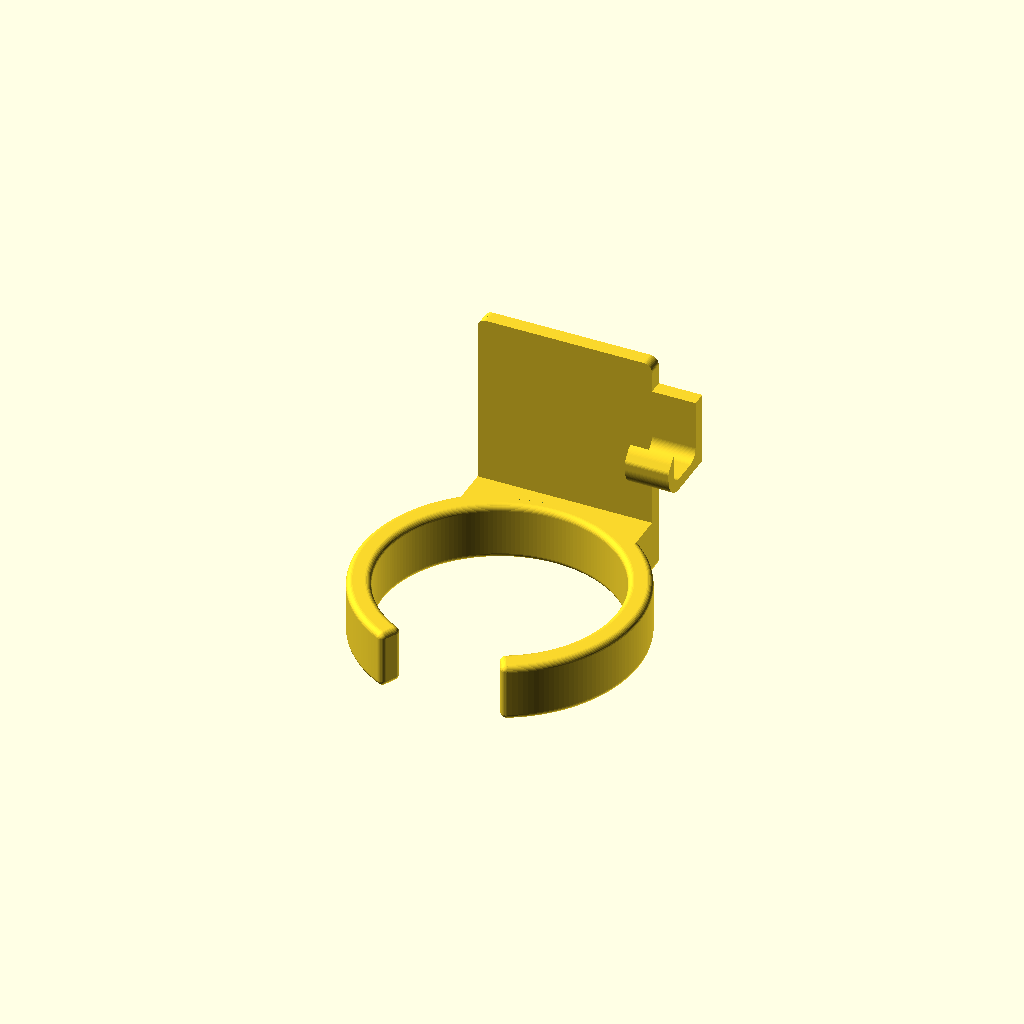
Cell 1: the model at its default parameters.
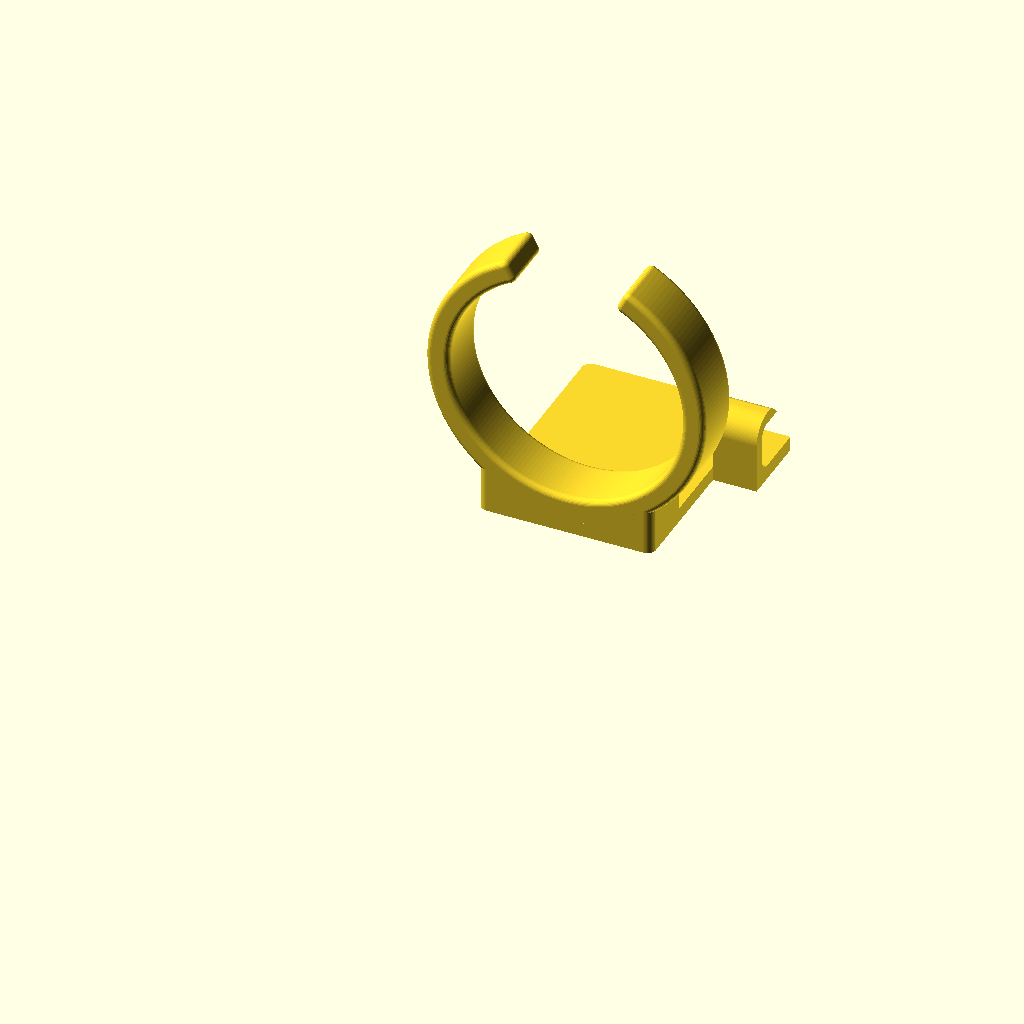
Cell 2: the same model with print_orientation = "back".
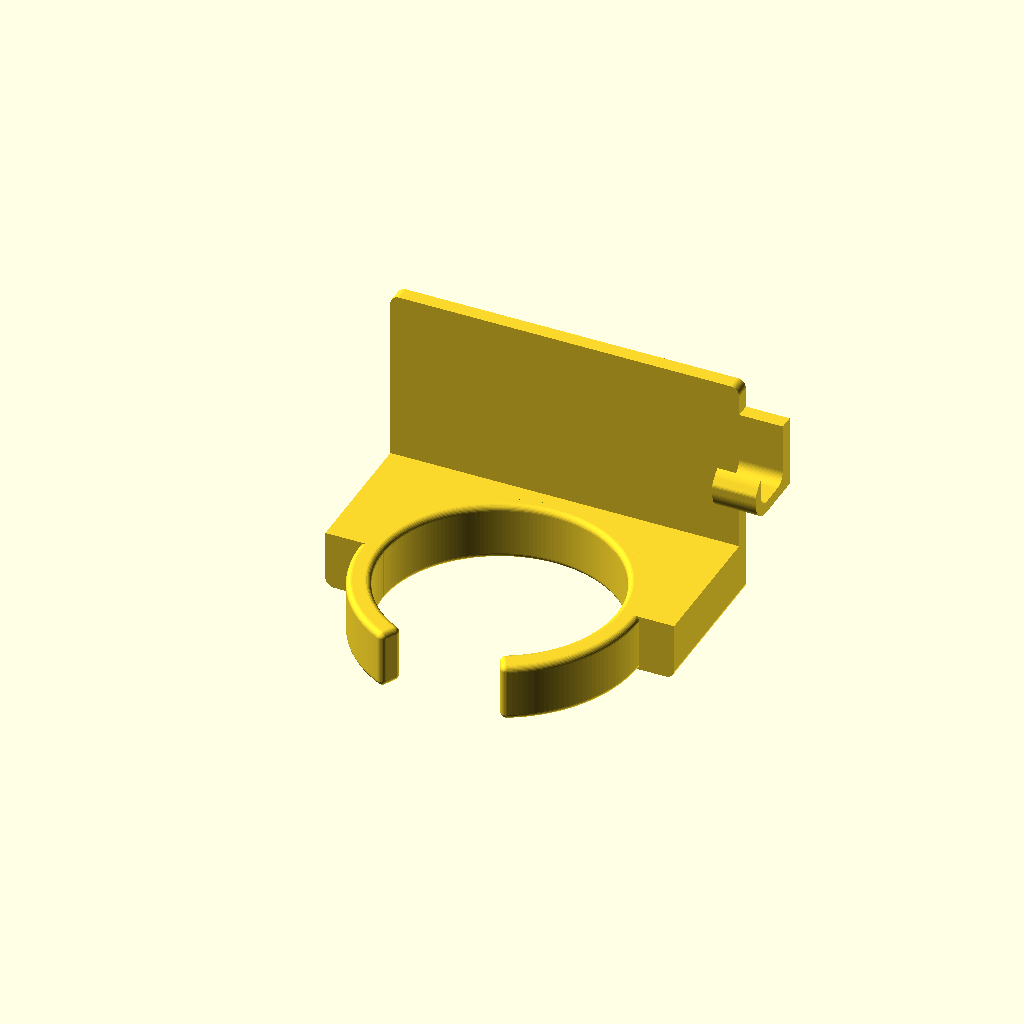
Cell 3: plate_w = 120 (everything else at default).
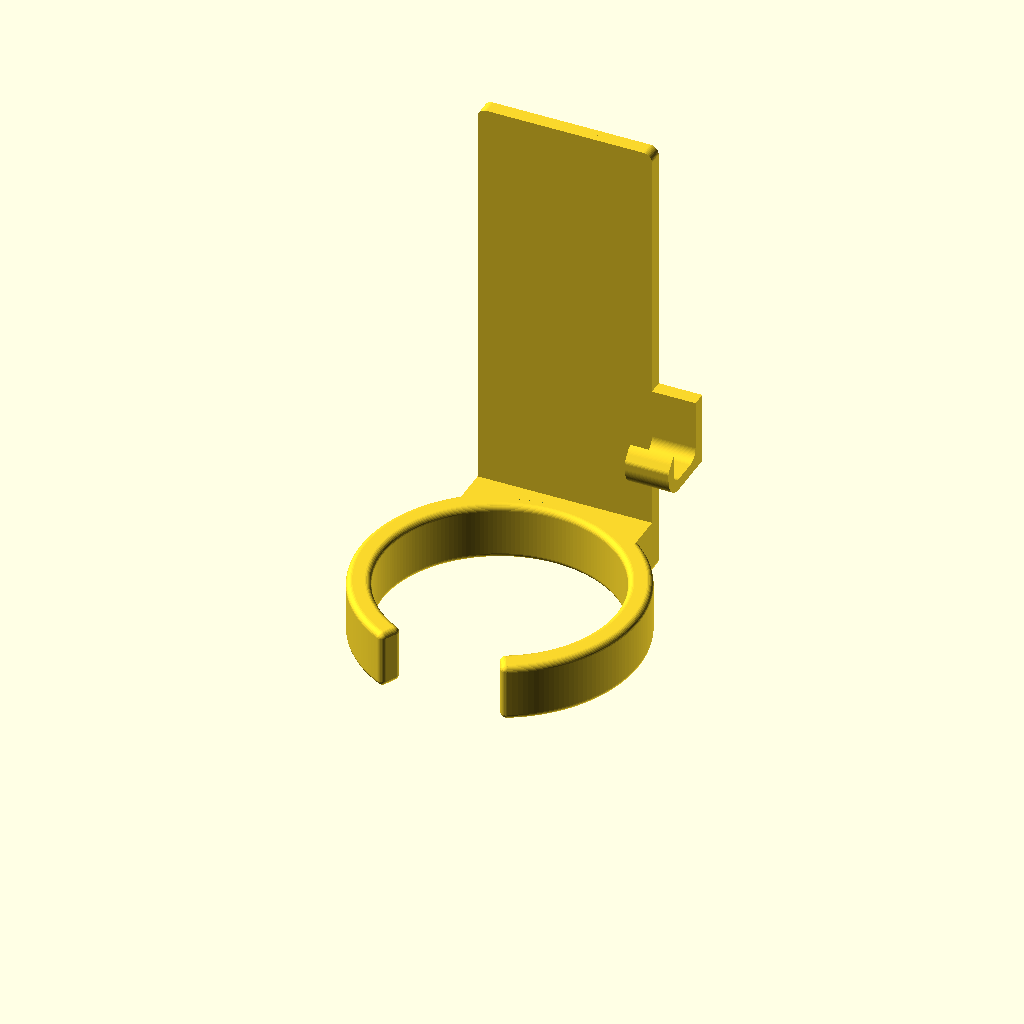
Cell 4: plate_h = 160 (everything else at default).
One fixed orthographic camera (rotation 55°, 0°, 25°; colour scheme Cornfield) for every cell.
The OpenSCAD source (models/skadis-hair-dryer-holder/skadis-hair-dryer-holder.scad):
// IKEA SKÅDIS 타공판용 헤어드라이어 거치대
//
// 단위는 mm. 좌표는 X 좌우, Y 앞뒤, Z 위아래.
// 뒤판 앞면이 y=0, 앞쪽이 -y, 타공판 쪽이 +y, 바닥이 z=0.
// OpenSCAD 기본 정면 뷰에서 +x가 오른쪽이다.

/* [뒤판] */
plate_w = 60;          // 너비
plate_h = 80;          // 높이
plate_t = 5;           // 두께
plate_corner_r = 3;    // 모서리 둥글기

/* [SKÅDIS 걸이] */
hook_spacing = 40;     // 두 걸이의 중심 간격
hook_w = 4.8;          // 걸이 너비 (타공 슬롯 너비 5mm에 들어가는 치수)
hook_depth = 4.8;      // 뒤판 뒷면과 걸림턱 사이 틈 (타공판이 끼는 자리)
hook_tab_len = 10;     // 걸림턱 길이 (걸이 윗면에서 아래로)
hook_tab_t = 3;        // 걸림턱 두께
hook_neck_h = 4.8;     // 타공판을 통과하는 목의 높이
hook_top_z = 70;       // 걸이 윗면 높이

/* [드라이어 링] */
ring_id = 80;          // 안지름
ring_wall = 8;         // 벽 두께
ring_h = 20;           // 높이
ring_gap = 35;         // 앞쪽 트임 (가장 좁은 곳 기준)
ring_fillet = 2;       // 모서리 둥글기

/* [코드 걸이] */
cord_hook_w = 15;      // 너비 (뒤판 오른쪽 옆면에서 바깥으로)
cord_hook_depth = 20;  // 깊이 (뒤판 앞면에서 앞으로)
cord_hook_t = 4;       // 살 두께
cord_hook_r = 4;       // 안쪽 바닥 둥글기
cord_hook_tip_h = 12;  // 앞쪽 턱 높이
cord_hook_stem_h = 25; // 뒤판에 붙는 기둥 높이
cord_hook_z = 45;      // 걸이 바닥 높이

/* [출력 방향] */
// upright: 사용할 때 자세 그대로 (링과 뒤판 바닥이 베드에 닿음)
// back: 뒷면이 아래, side: 왼쪽 옆면이 아래
print_orientation = "upright"; // [upright, back, side]

/* [곡면 정밀도] */
$fa = 2;
$fs = 0.4;

// --- 계산값 ---
ring_ir = ring_id / 2;
ring_or = ring_ir + ring_wall;
ring_cy = ring_or;     // 링 중심까지 거리 (링 바깥면이 뒤판 앞면에 닿는다)
// 끝 둥글기까지 포함해 가장 좁은 곳이 ring_gap이 되는 트임 반각
gap_half_angle = asin((ring_gap / 2 + ring_fillet) / (ring_ir + ring_fillet));
eps = 0.01;

assert(hook_tab_len > hook_neck_h, "걸림턱이 목보다 길어야 걸린다");
assert(cord_hook_z >= ring_h, "코드 걸이가 링과 겹친다");
assert(cord_hook_z + cord_hook_stem_h <= plate_h - plate_corner_r, "코드 걸이 기둥이 뒤판 위로 넘어간다");

// --- 부품 (앞쪽을 +y로 놓고 만든 뒤 맨 끝에서 뒤집는다) ---

module plate_outline() {
    translate([-plate_w / 2 + plate_corner_r, plate_corner_r])
        offset(r = plate_corner_r)
            square([plate_w - 2 * plate_corner_r, plate_h - 2 * plate_corner_r]);
}

// 2D (x, z) 도형을 y 방향으로 y0부터 y1까지 세운다
module stand_xz(y0, y1) {
    translate([0, y1, 0]) rotate([90, 0, 0]) linear_extrude(y1 - y0) children();
}

module backplate() {
    stand_xz(-plate_t, 0) plate_outline();
}

module skadis_hook(cx) {
    y_back = -plate_t - hook_depth - hook_tab_t;
    // 목: 뒤판 속으로 0.5mm 겹쳐서 한 덩어리가 되게 한다
    translate([cx - hook_w / 2, y_back, hook_top_z - hook_neck_h])
        cube([hook_w, hook_depth + hook_tab_t + 0.5, hook_neck_h]);
    // 걸림턱
    translate([cx - hook_w / 2, y_back, hook_top_z - hook_tab_len])
        cube([hook_w, hook_tab_t, hook_tab_len]);
}

module ring_profile() {
    translate([ring_ir + ring_fillet, ring_fillet])
        offset(r = ring_fillet)
            square([ring_wall - 2 * ring_fillet, ring_h - 2 * ring_fillet]);
}

// 트임 양 끝을 둥글게 막는 마개
module ring_end_cap(angle) {
    rotate([0, 0, angle]) hull() {
        for (r = [ring_ir + ring_fillet, ring_or - ring_fillet])
            for (z = [ring_fillet, ring_h - ring_fillet])
                translate([r, 0, z]) sphere(r = ring_fillet);
    }
}

module dryer_ring() {
    translate([0, ring_cy, 0]) {
        rotate([0, 0, 90 + gap_half_angle])
            rotate_extrude(angle = 360 - 2 * gap_half_angle) ring_profile();
        ring_end_cap(90 + gap_half_angle);
        ring_end_cap(90 - gap_half_angle);
    }
}

// 뒤판과 링 사이를 꽉 채우는 이음부. 뒤판 윤곽을 그대로 앞으로 잇는다.
module ring_bridge() {
    difference() {
        intersection() {
            stand_xz(-plate_t / 2, ring_cy) plate_outline();
            translate([-plate_w / 2, -plate_t, 0]) cube([plate_w, ring_cy + plate_t, ring_h]);
        }
        translate([0, ring_cy, -1]) cylinder(r = ring_ir + ring_wall / 2, h = ring_h + 2);
    }
}

// (y, z) 단면. y=0이 뒤판 앞면
module cord_hook_profile() {
    d = cord_hook_depth;
    t = cord_hook_t;
    ri = cord_hook_r;
    ro = ri + t;
    slot_w = d - t;
    difference() {
        hull() {
            translate([-plate_t, 0]) square([plate_t, cord_hook_tip_h]);
            translate([d - ro, ro]) circle(r = ro);
            translate([d - t / 2, cord_hook_tip_h - t / 2]) circle(d = t);
        }
        hull() {
            translate([ri, t + ri]) circle(r = ri);
            translate([slot_w - ri, t + ri]) circle(r = ri);
            translate([0, t + ri]) square([slot_w, cord_hook_tip_h]);
        }
    }
    translate([-plate_t, 0]) square([plate_t, cord_hook_stem_h]);
}

module cord_hook() {
    translate([plate_w / 2, 0, cord_hook_z]) {
        rotate([90, 0, 90]) linear_extrude(cord_hook_w) cord_hook_profile();
        // 기둥을 뒤판 속으로 1mm 겹친다
        translate([-1, -plate_t, 0]) cube([1 + eps, plate_t, cord_hook_stem_h]);
    }
}

module holder() {
    // 앞쪽을 -y로 뒤집는다. 정면에서 봤을 때 코드 걸이가 오른쪽에 온다.
    mirror([0, 1, 0]) union() {
        backplate();
        for (s = [-1, 1]) skadis_hook(s * hook_spacing / 2);
        dryer_ring();
        ring_bridge();
        cord_hook();
    }
}

if (print_orientation == "back") {
    translate([0, 0, plate_t + hook_depth + hook_tab_t]) rotate([-90, 0, 0]) holder();
} else if (print_orientation == "side") {
    translate([0, 0, ring_or]) rotate([0, -90, 0]) holder();
} else {
    holder();
}
Parameter table extracted from the source (name, type, default, range or options):
plate_w: number, default 60
plate_h: number, default 80
plate_t: number, default 5
plate_corner_r: number, default 3
hook_spacing: number, default 40
hook_w: number, default 4.8
hook_depth: number, default 4.8
hook_tab_len: number, default 10
hook_tab_t: number, default 3
hook_neck_h: number, default 4.8
hook_top_z: number, default 70
ring_id: number, default 80
ring_wall: number, default 8
ring_h: number, default 20
ring_gap: number, default 35
ring_fillet: number, default 2
cord_hook_w: number, default 15
cord_hook_depth: number, default 20
cord_hook_t: number, default 4
cord_hook_r: number, default 4
cord_hook_tip_h: number, default 12
cord_hook_stem_h: number, default 25
cord_hook_z: number, default 45
print_orientation: string, default "upright", options "upright", "back", "side"
eps: number, default 0.01
